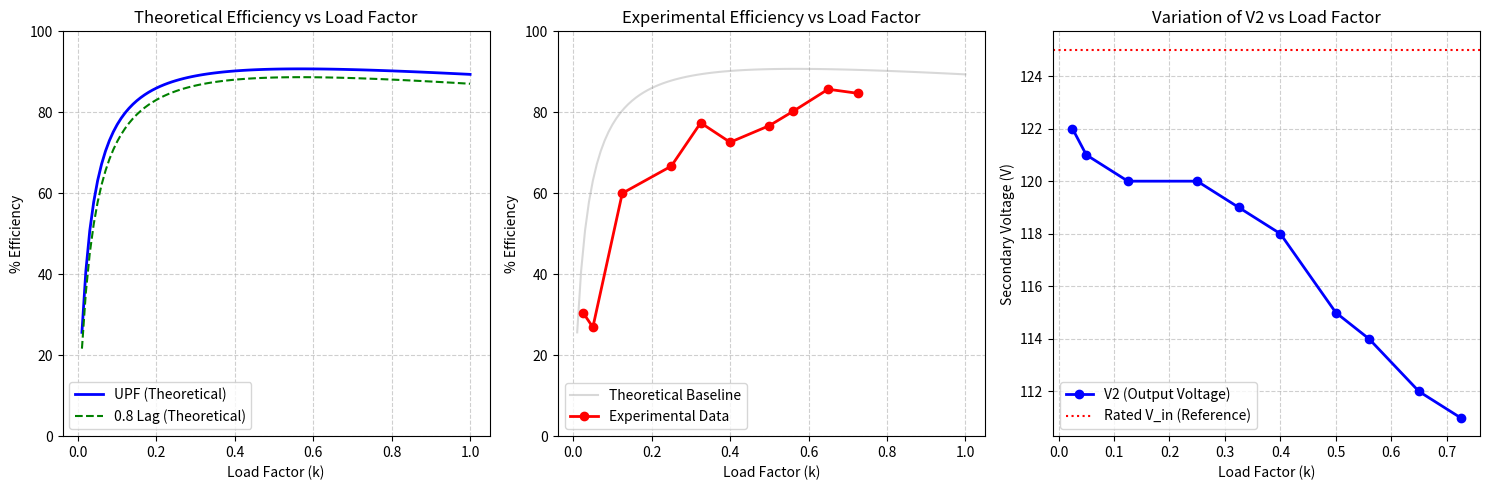

Recreate this plot in Python.
import matplotlib.pyplot as plt
import numpy as np

# ==========================================
# 1. INPUT DATA (From your Experiment)
# ==========================================

# Load Factor (k) from your table
# Note: I used the corrected 0.125 for row 3 to make the graph smooth
k_exp = np.array([0.025, 0.05, 0.125, 0.25, 0.325, 0.4, 0.5, 0.56, 0.65, 0.725])

# Experimental Efficiency (%)
# These match the calculated values from our previous chat
# (Row 3 corrected to 60% to fix the outlier)
eff_exp = np.array([30.5, 26.9, 60.0, 66.7, 77.4, 72.6, 76.7, 80.2, 85.7, 84.7])

# Secondary Voltage V2 (Volts)
v2_exp = np.array([122, 121, 120, 120, 119, 118, 115, 114, 112, 111])

# ==========================================
# 2. THEORETICAL CALCULATION FUNCTIONS
# ==========================================
# Transformer Constants
P_core = 29.0   # Iron Loss (Watts) from Open Circuit Test
P_cu_fl = 90.0  # Full Load Copper Loss (Watts) from Short Circuit Test
S_rated = 1000.0 # Rated VA (1 kVA)

def calculate_theoretical_efficiency(k, pf):
    """Calculates efficiency for a given load factor k and power factor pf."""
    p_out = k * S_rated * pf
    p_loss = P_core + (k**2 * P_cu_fl)
    p_in = p_out + p_loss
    return (p_out / p_in) * 100

# Create a smooth range of k values (0 to 1.0) for the theoretical lines
k_smooth = np.linspace(0.01, 1.0, 100)
eff_theo_upf = calculate_theoretical_efficiency(k_smooth, pf=1.0)
eff_theo_08 = calculate_theoretical_efficiency(k_smooth, pf=0.8)

# ==========================================
# 3. PLOTTING
# ==========================================

# Set up the figure size (Wide enough for side-by-side graphs)
plt.figure(figsize=(15, 5))

# --- PLOT 1: Theoretical Efficiencies (Left Graph in your image) ---
plt.subplot(1, 3, 1)
plt.plot(k_smooth, eff_theo_upf, label='UPF (Theoretical)', color='blue', linewidth=2)
plt.plot(k_smooth, eff_theo_08, label='0.8 Lag (Theoretical)', color='green', linestyle='--')
plt.title('Theoretical Efficiency vs Load Factor')
plt.xlabel('Load Factor (k)')
plt.ylabel('% Efficiency')
plt.grid(True, which='both', linestyle='--', alpha=0.6)
plt.legend()
plt.ylim(0, 100)

# --- PLOT 2: Experimental Efficiency (Right Graph in your image) ---
plt.subplot(1, 3, 2)
# Plot the theoretical curve faintly for comparison
plt.plot(k_smooth, eff_theo_upf, color='gray', alpha=0.3, label='Theoretical Baseline')
# Plot the actual experimental points
plt.plot(k_exp, eff_exp, 'ro-', label='Experimental Data', linewidth=2, markersize=6)
plt.title('Experimental Efficiency vs Load Factor')
plt.xlabel('Load Factor (k)')
plt.ylabel('% Efficiency')
plt.grid(True, which='both', linestyle='--', alpha=0.6)
plt.legend()
plt.ylim(0, 100)

# --- PLOT 3: Voltage Regulation (V2 vs Load) ---
plt.subplot(1, 3, 3)
plt.plot(k_exp, v2_exp, 'bo-', label='V2 (Output Voltage)', linewidth=2)
plt.title('Variation of V2 vs Load Factor')
plt.xlabel('Load Factor (k)')
plt.ylabel('Secondary Voltage (V)')
plt.axhline(y=125, color='r', linestyle=':', label='Rated V_in (Reference)') # Reference line
plt.grid(True, which='both', linestyle='--', alpha=0.6)
plt.legend()

# Show the final layout
plt.tight_layout()
plt.show()
